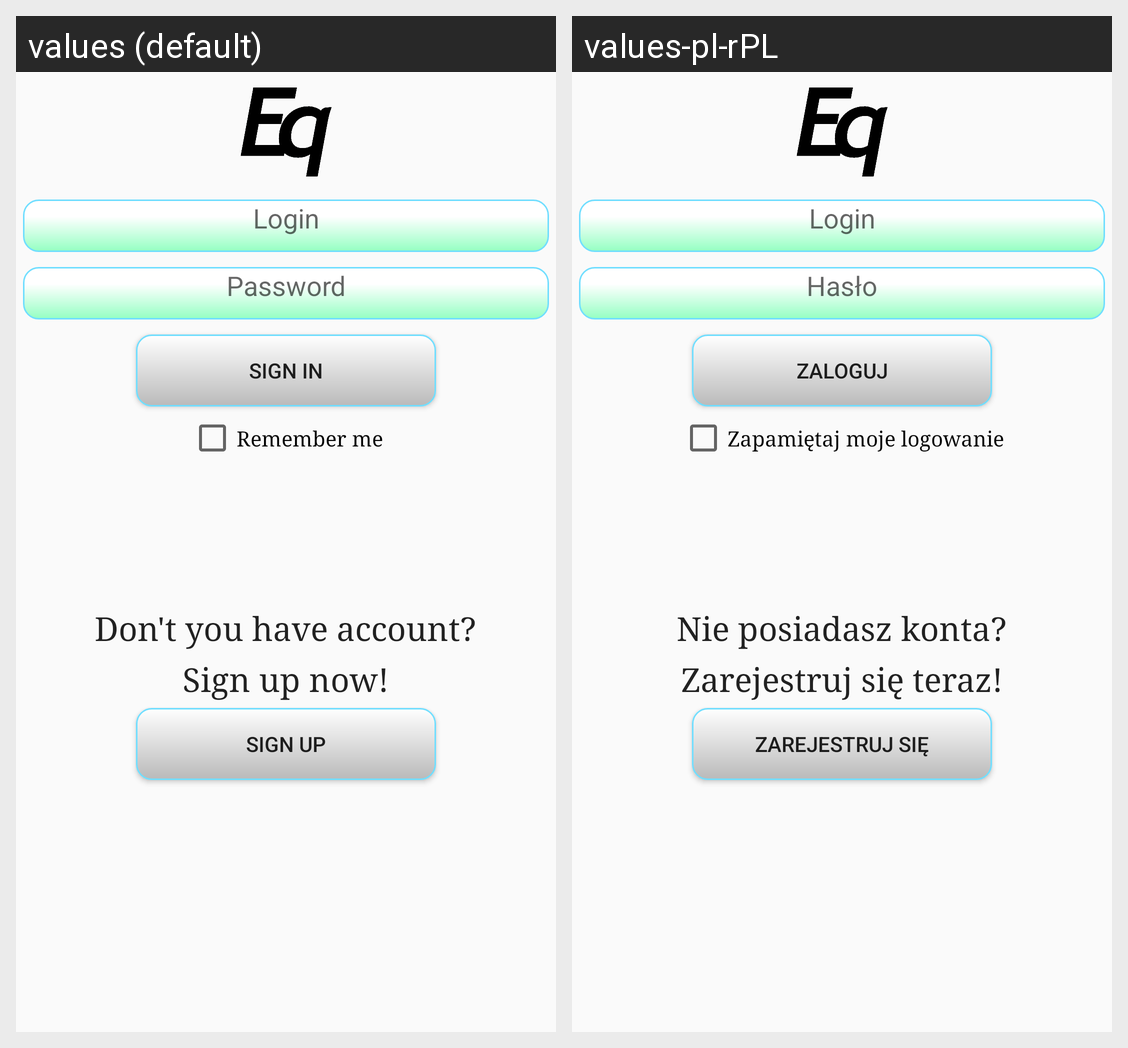

Strings drawn on this Android screen and how each of the app's shown locales translates them:
Android screen res/layout/activity_login.xml rendered under 2 locales, left to right: values (default), values-pl-rPL. Device: Nexus 5 (rendered at 1080×1920; each locale shown at half size, 540×960, under a caption strip naming it); theme noTitleBar.
Strings drawn on this screen, with the default value and each locale's value (text and hints the layout hard-codes, and strings that could not be matched under every locale, appear in the picture but are not listed):

login
  values: Login
  values-pl-rPL: Login

passwordHint
  values: Password
  values-pl-rPL: Hasło

signInButton_text
  values: Sign in
  values-pl-rPL: Zaloguj

loginRemember
  values: Remember me
  values-pl-rPL: Zapamiętaj moje logowanie

dontYouHaveAccount_text
  values: Don't you have account?
  values-pl-rPL: Nie posiadasz konta?

signUpText
  values: Sign up now!
  values-pl-rPL: Zarejestruj się teraz!

signUpButton_text
  values: Sign up
  values-pl-rPL: Zarejestruj się
